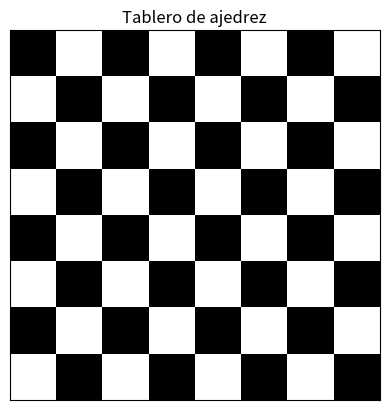

Recreate this plot in Python.
import numpy as np
import matplotlib.pyplot as plt
from matplotlib.colors import LogNorm
dx, dy=0.015, 0.05
P=np.arange(-0.5,5.0,dx)
Q=np.arange(-0.5,5.0,dy)
X,Y=np.meshgrid(P,Q)

min_max=np.min(P), np.max(P),np.min(Q),np.max(Q)
res=np.add.outer(range(8),range(8))%2
plt.imshow(res,cmap="binary_r")
plt.xticks([])
plt.yticks([])
plt.title("Tablero de ajedrez")
plt.show()
